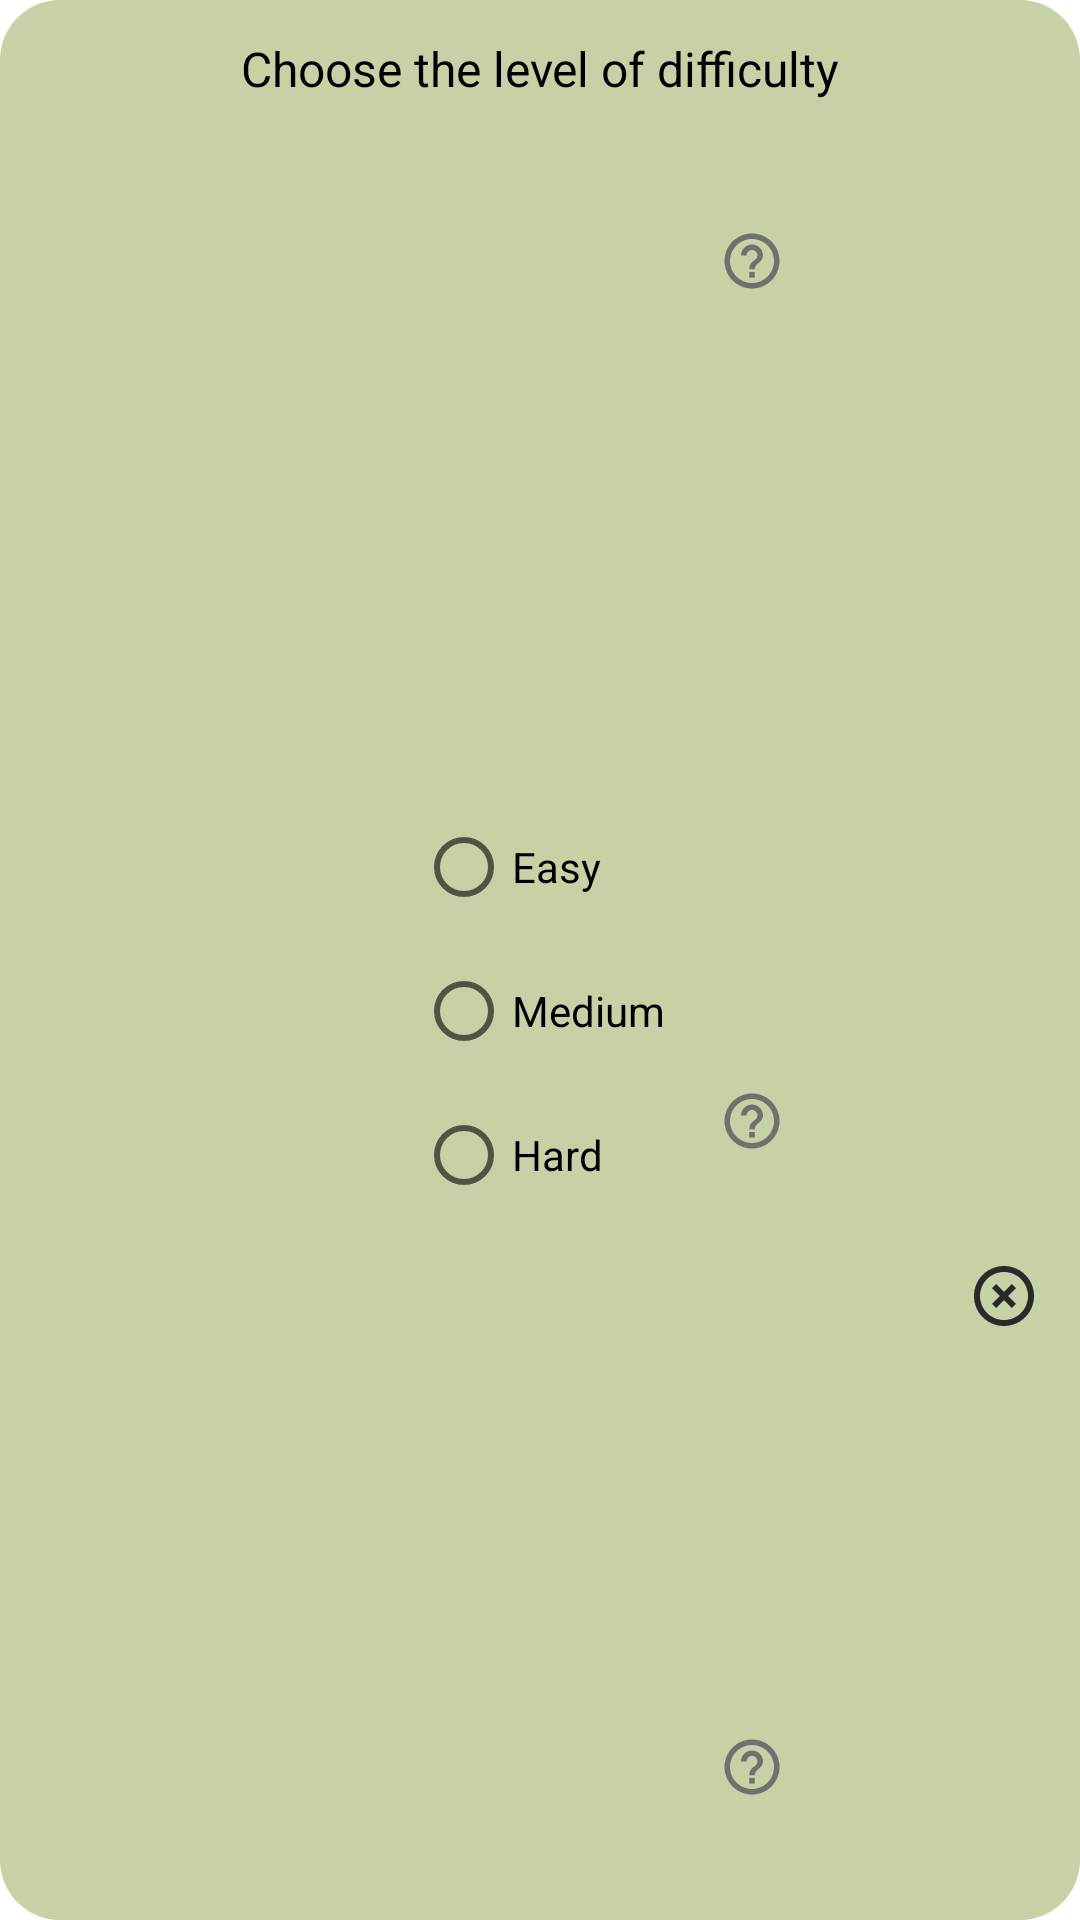

Here is an Android app screen rendered from its layout file. Give the layout XML and the strings, colors and styles it references.
<!-- AndroidManifest.xml: application theme ActionBarIcon -->
<!-- res/layout/fragment_level.xml -->
<?xml version="1.0" encoding="utf-8"?>
<androidx.constraintlayout.widget.ConstraintLayout xmlns:android="http://schemas.android.com/apk/res/android"
    xmlns:app="http://schemas.android.com/apk/res-auto"
    xmlns:tools="http://schemas.android.com/tools"
    android:layout_width="360dp"
    android:layout_height="230dp"
    android:background="@drawable/round_my_fragment">

    <TextView
        android:id="@+id/textView2"
        android:layout_width="wrap_content"
        android:layout_height="wrap_content"
        android:layout_marginTop="12dp"
        android:text="@string/choose_level"
        android:textSize="16sp"
        android:textColor="@color/black"
        app:layout_constraintEnd_toEndOf="parent"
        app:layout_constraintStart_toStartOf="parent"
        app:layout_constraintTop_toTopOf="parent" />

    <ImageButton
        android:id="@+id/imCloseWindowLevel"
        android:layout_width="wrap_content"
        android:layout_height="wrap_content"
        android:layout_marginBottom="184dp"
        android:backgroundTint="@color/frag_color"
        android:minWidth="48dp"
        android:minHeight="48dp"
        app:layout_constraintBottom_toBottomOf="parent"
        app:layout_constraintEnd_toEndOf="parent"
        app:layout_constraintHorizontal_bias="0.996"
        app:layout_constraintStart_toStartOf="parent"
        app:srcCompat="@drawable/ic_close_window"
        tools:ignore="SpeakableTextPresentCheck,TouchTargetSizeCheck" />

    <RadioGroup
        android:id="@+id/radioGroup"
        android:layout_width="wrap_content"
        android:layout_height="wrap_content"
        app:layout_constraintBottom_toBottomOf="parent"
        app:layout_constraintEnd_toEndOf="parent"
        app:layout_constraintStart_toStartOf="parent"
        app:layout_constraintTop_toBottomOf="@+id/textView2">

        <RadioButton
            android:id="@+id/radioButtonEasy"
            android:layout_width="match_parent"
            android:layout_height="wrap_content"
            android:text="@string/easy" />

        <RadioButton
            android:id="@+id/radioButtonMedium"
            android:layout_width="match_parent"
            android:layout_height="wrap_content"
            android:text="@string/medium" />

        <RadioButton
            android:id="@+id/radioButtonHard"
            android:layout_width="match_parent"
            android:layout_height="wrap_content"
            android:text="@string/hard" />
    </RadioGroup>

    <ImageView
        android:id="@+id/imageViewEasy"
        android:layout_width="22dp"
        android:layout_height="22dp"
        android:layout_marginTop="76dp"
        app:layout_constraintEnd_toEndOf="@+id/imageViewMedium"
        app:layout_constraintHorizontal_bias="0.0"
        app:layout_constraintStart_toStartOf="@+id/imageViewMedium"
        app:layout_constraintTop_toTopOf="parent"
        app:srcCompat="@drawable/ic_help_outline2" />

    <ImageView
        android:id="@+id/imageViewMedium"
        android:layout_width="22dp"
        android:layout_height="22dp"
        app:layout_constraintBottom_toBottomOf="parent"
        app:layout_constraintEnd_toEndOf="parent"
        app:layout_constraintHorizontal_bias="0.709"
        app:layout_constraintStart_toStartOf="parent"
        app:layout_constraintTop_toTopOf="parent"
        app:layout_constraintVertical_bias="0.587"
        app:srcCompat="@drawable/ic_help_outline2" />

    <ImageView
        android:id="@+id/imageViewHard"
        android:layout_width="22dp"
        android:layout_height="22dp"
        android:layout_marginBottom="40dp"
        app:layout_constraintBottom_toBottomOf="parent"
        app:layout_constraintEnd_toEndOf="@+id/imageViewMedium"
        app:layout_constraintHorizontal_bias="0.691"
        app:layout_constraintStart_toStartOf="@+id/imageViewMedium"
        app:srcCompat="@drawable/ic_help_outline2" />
</androidx.constraintlayout.widget.ConstraintLayout>
<!-- resources referenced by this layout -->
<resources>
  <color name="black">#FF000000</color>
  <color name="frag_color">#C6D1A6</color>
  <!-- drawable ic_close_window (drawable) -->
  <vector android:height="24dp" android:tint="#2B292A"
      android:viewportHeight="24" android:viewportWidth="24"
      android:width="24dp" xmlns:android="http://schemas.android.com/apk/res/android">
      <path android:fillColor="@android:color/white" android:pathData="M14.59,8L12,10.59 9.41,8 8,9.41 10.59,12 8,14.59 9.41,16 12,13.41 14.59,16 16,14.59 13.41,12 16,9.41 14.59,8zM12,2C6.47,2 2,6.47 2,12s4.47,10 10,10 10,-4.47 10,-10S17.53,2 12,2zM12,20c-4.41,0 -8,-3.59 -8,-8s3.59,-8 8,-8 8,3.59 8,8 -3.59,8 -8,8z"/>
  </vector>
  <!-- drawable ic_help_outline2 (drawable) -->
  <vector android:autoMirrored="true" android:height="24dp"
      android:tint="#726F6F" android:viewportHeight="24"
      android:viewportWidth="24" android:width="24dp" xmlns:android="http://schemas.android.com/apk/res/android">
      <path android:fillColor="@android:color/white" android:pathData="M11,18h2v-2h-2v2zM12,2C6.48,2 2,6.48 2,12s4.48,10 10,10 10,-4.48 10,-10S17.52,2 12,2zM12,20c-4.41,0 -8,-3.59 -8,-8s3.59,-8 8,-8 8,3.59 8,8 -3.59,8 -8,8zM12,6c-2.21,0 -4,1.79 -4,4h2c0,-1.1 0.9,-2 2,-2s2,0.9 2,2c0,2 -3,1.75 -3,5h2c0,-2.25 3,-2.5 3,-5 0,-2.21 -1.79,-4 -4,-4z"/>
  </vector>
  <!-- drawable round_my_fragment (drawable) -->
  <?xml version="1.0" encoding="utf-8"?>
  <shape xmlns:android="http://schemas.android.com/apk/res/android">
      <gradient
          android:startColor="@color/frag_color"
          android:endColor="@color/frag_color">
  
      </gradient>
      <corners android:radius="20dp" />
  </shape>
  <string name="choose_level">Choose the level of difficulty</string>
  <string name="easy">Easy</string>
  <string name="hard">Hard</string>
  <string name="medium">Medium</string>
  <style name="ActionBarIcon" parent="Theme.MaterialComponents.DayNight.DarkActionBar">
          <item name="android:forceDarkAllowed">false</item>
          <item name="colorPrimary">@color/action_bar</item>
          <item name="colorPrimaryDark">@color/black</item>
          <item name="colorAccent">@color/black</item>
          <item name="android:actionButtonStyle">@style/ActionButtonStyle</item>
          
          <item name="android:actionOverflowButtonStyle">@style/MyActionButtonOverflow</item>
      </style>
  <color name="action_bar">#292827</color>
  <style name="ActionButtonStyle" parent="@android:style/Widget.Holo.Light.ActionButton">
          <item name="android:minWidth">56dip</item>
          <item name="android:paddingStart">27dip</item>
          <item name="android:paddingEnd">27dip</item>
      </style>
  <style name="MyActionButtonOverflow" parent="android:style/Widget.Holo.Light.ActionButton.Overflow">
          <item name="android:src">@drawable/ic_action_bar</item>
      </style>
</resources>
